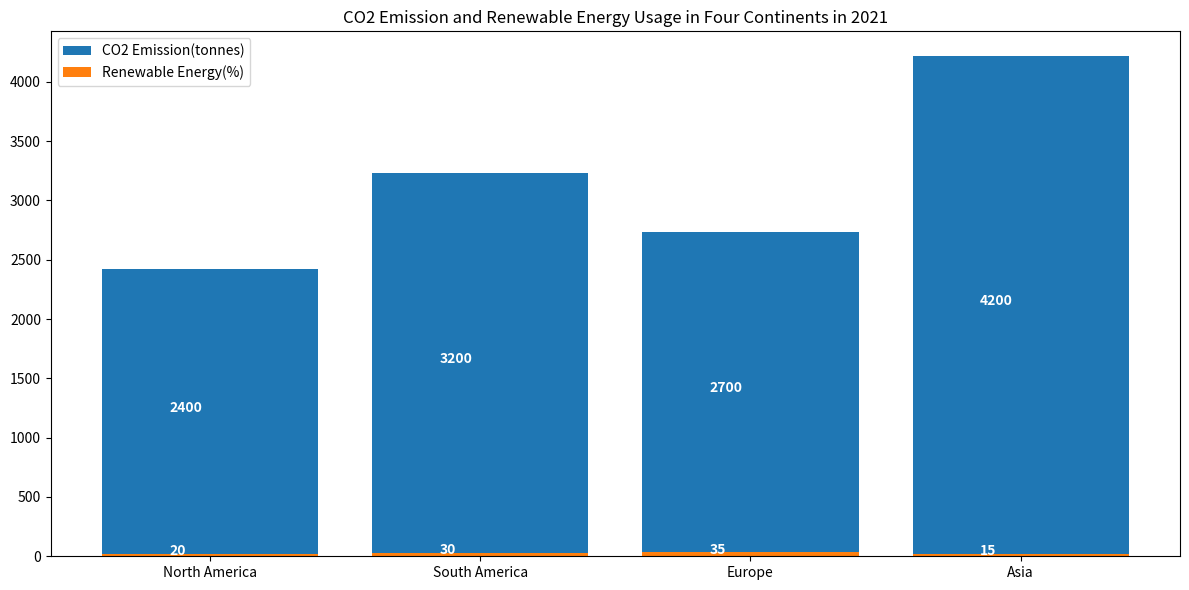

Source code (Python): (Note: this script raises an exception after producing the figure.)

import matplotlib.pyplot as plt
import numpy as np

data = np.array([
    ["North America", 2400, 20],
    ["South America", 3200, 30],
    ["Europe", 2700, 35],
    ["Asia", 4200, 15]
])

x = np.arange(data.shape[0])
co2 = data[:,1].astype(int)
renewable = data[:,2].astype(int)

plt.figure(figsize=(12,6))
ax = plt.subplot()
ax.bar(x, co2, label='CO2 Emission(tonnes)', bottom=renewable)
ax.bar(x, renewable, label='Renewable Energy(%)')
ax.xaxis.set_ticks(x)
ax.set_xticklabels(data[:,0], fontsize=10)

for i, v in enumerate(co2):
    ax.text(i - 0.15, v/2 + renewable[i], str(v), color='white', fontweight='bold', fontsize=10)

for i, v in enumerate(renewable):
    ax.text(i - 0.15, v/2, str(v), color='white', fontweight='bold', fontsize=10)

plt.title('CO2 Emission and Renewable Energy Usage in Four Continents in 2021')
plt.legend()
plt.tight_layout()
plt.savefig('Bar Chart/png/168.png')
plt.clf()
